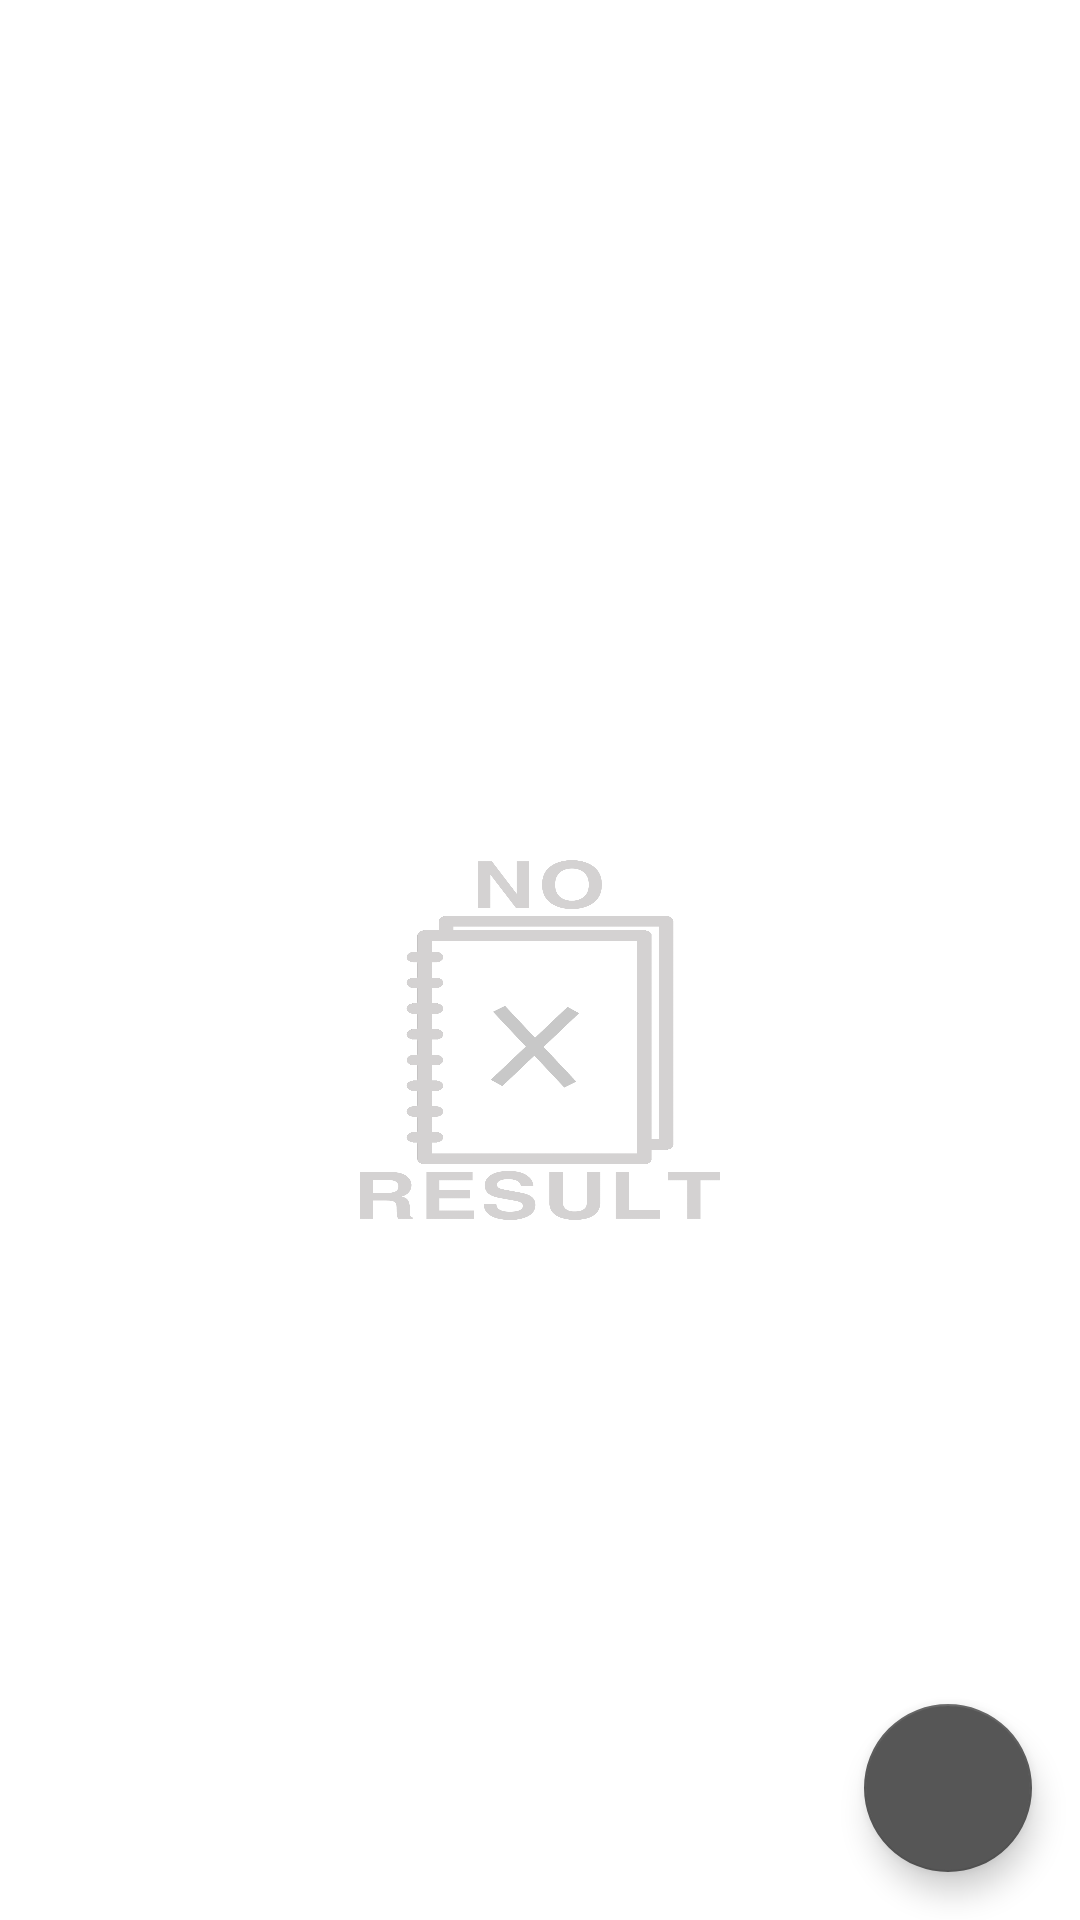

Layout XML and referenced resources for this Android screen:
<!-- AndroidManifest.xml: application theme AppTheme -->
<!-- res/layout/fragment_list.xml -->
<?xml version="1.0" encoding="utf-8"?>
<androidx.coordinatorlayout.widget.CoordinatorLayout
    xmlns:android="http://schemas.android.com/apk/res/android"
    xmlns:app="http://schemas.android.com/apk/res-auto"
    xmlns:tools="http://schemas.android.com/tools"
    android:layout_width="match_parent"
    android:layout_height="match_parent"
    android:orientation="vertical">

    <LinearLayout
        android:layout_width="match_parent"
        android:layout_height="match_parent"
        android:orientation="vertical"
        >

        <TextView
            android:id="@+id/date_text"
            android:layout_width="wrap_content"
            android:layout_height="wrap_content"
            android:gravity="center"
            android:layout_gravity="center"
            android:textSize="25dp"
            android:layout_marginRight="5dp"
            android:layout_marginLeft="5dp"
            android:layout_marginTop="10dp"
            android:layout_marginBottom="10dp"
            />

        <RelativeLayout
            android:layout_width="match_parent"
            android:layout_height="match_parent">

            <ListView
                android:id="@+id/diary_list_view"
                android:layout_width="match_parent"
                android:layout_height="wrap_content"
                android:layout_margin="5dp" />

            <include layout="@layout/no_result_item"/>

        </RelativeLayout>

    </LinearLayout>

    <com.google.android.material.floatingactionbutton.FloatingActionButton
        android:id="@+id/date_change_button"
        tools:ignore="VectorDrawableCompat"
        android:layout_width="wrap_content"
        android:layout_height="wrap_content"
        android:layout_gravity="bottom|right"
        android:layout_margin="16dp"
        app:backgroundTint="@color/darkGray"
        app:fabSize="auto"
        app:maxImageSize="35dp"
        app:tint="@color/white"
        app:srcCompat="@drawable/ic_date_range_black_24dp" />

</androidx.coordinatorlayout.widget.CoordinatorLayout>
<!-- res/layout/no_result_item.xml (included above) -->
<?xml version="1.0" encoding="utf-8"?>
<LinearLayout
    android:id="@+id/ll_on_result"
    xmlns:android="http://schemas.android.com/apk/res/android"
    android:orientation="vertical"
    android:layout_width="match_parent"
    android:layout_height="match_parent"
    android:gravity="center"
    android:layout_margin="5dp"
    >

    <ImageView
        android:layout_width="120dp"
        android:layout_height="120dp"
        android:src="@drawable/no_result"
        android:layout_gravity="center"
        android:scaleType="fitXY"

        />

</LinearLayout>
<!-- resources referenced by this layout -->
<resources>
  <color name="darkGray">#565656</color>
  <color name="white">#FFFFFF</color>
  <!-- drawable no_result: png bitmap (drawable, 52809 bytes) -->
  <style name="AppTheme" parent="Theme.MaterialComponents.Light.NoActionBar">
          
          <item name="colorPrimary">@color/black</item>
          <item name="colorPrimaryDark">@color/black</item>
          <item name="colorAccent">@color/black</item>
      </style>
  <color name="black">#000000</color>
</resources>
